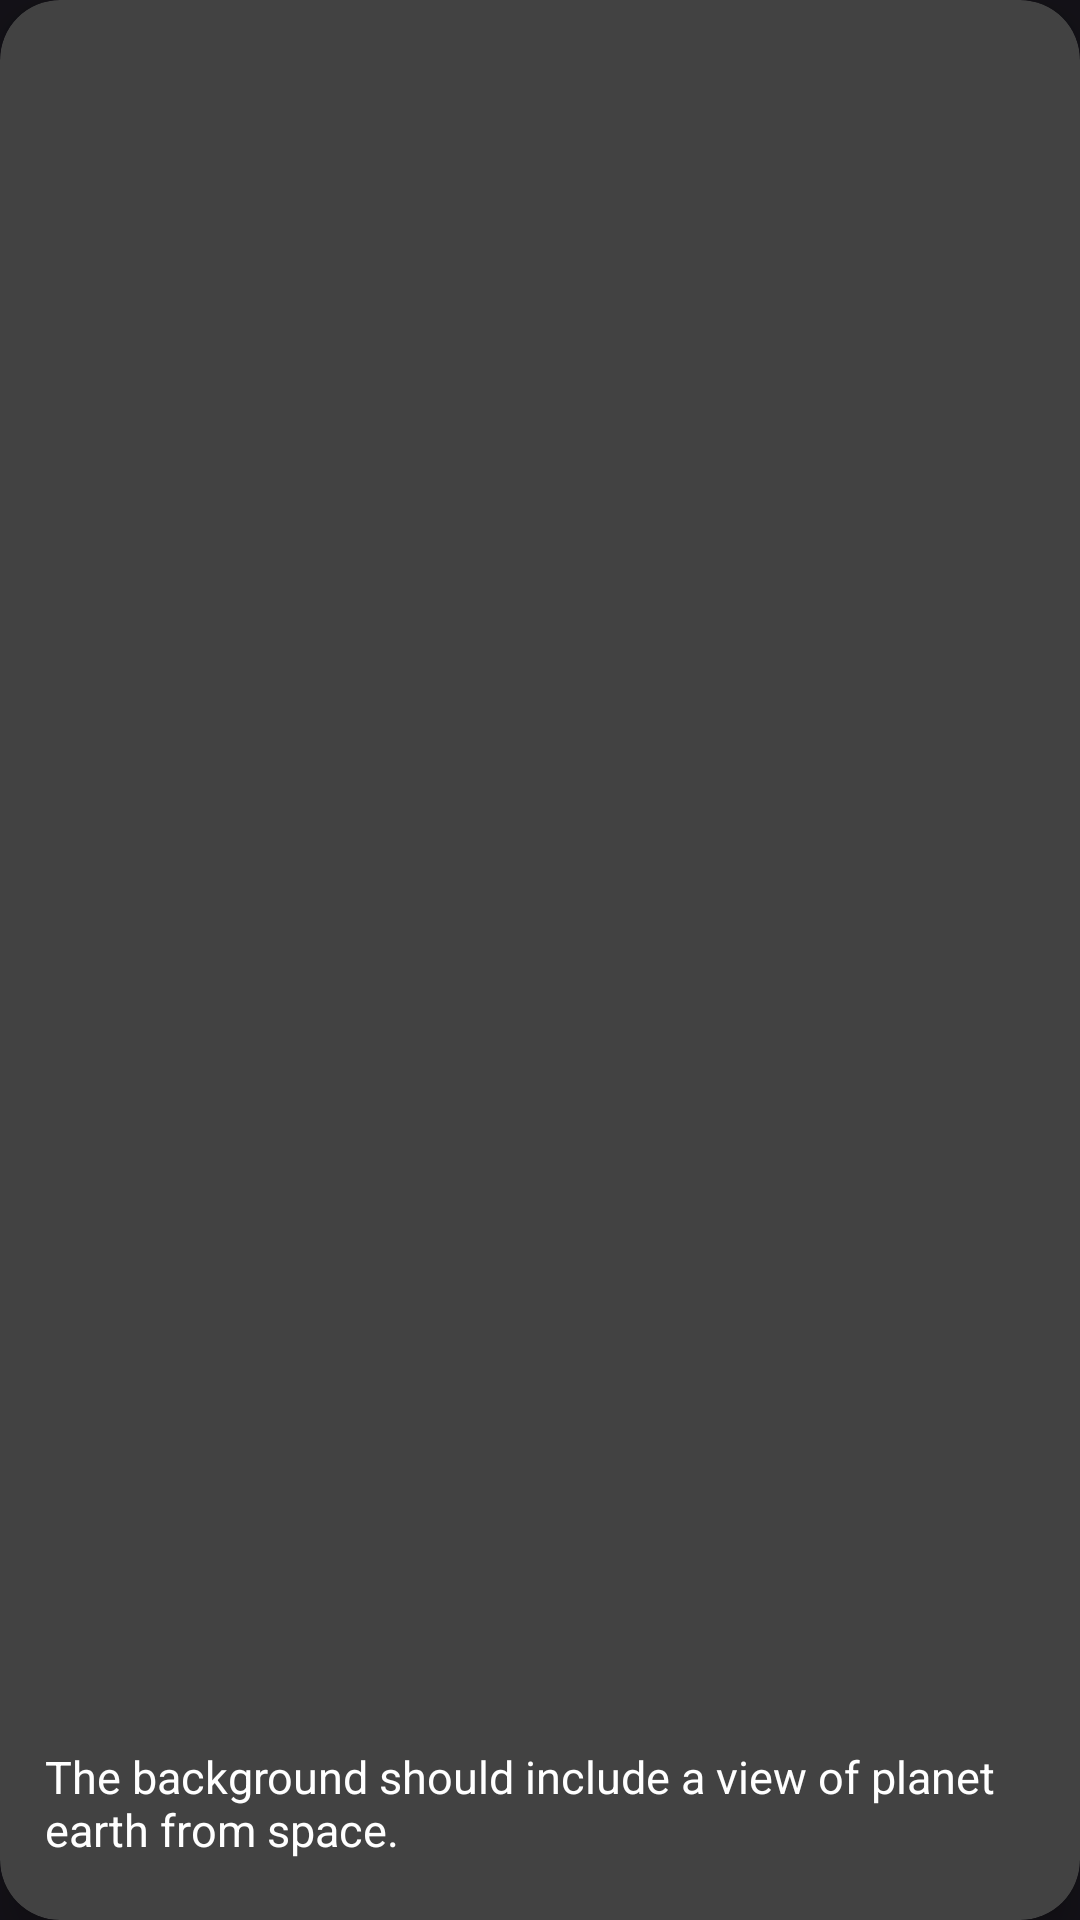

Write the Android layout XML for this screen, with the resource values it uses.
<!-- AndroidManifest.xml: application theme Theme.PromptAi -->
<!-- res/layout/explore_main_rv_item.xml -->
<?xml version="1.0" encoding="utf-8"?>
<androidx.cardview.widget.CardView xmlns:android="http://schemas.android.com/apk/res/android"
    android:layout_width="match_parent"
    android:layout_height="wrap_content"
    xmlns:app="http://schemas.android.com/apk/res-auto"
    app:cardCornerRadius="20dp"
    android:layout_margin="5dp"
    app:cardElevation="10dp"
    android:elevation="10dp">


    <RelativeLayout
        android:layout_width="match_parent"
        android:layout_height="match_parent"

        >

        <ImageView
            android:id="@+id/imageThumbMain"
            android:layout_width="match_parent"
            android:layout_height="wrap_content"
            android:scaleType="fitCenter"
            />

        <TextView
            android:id="@+id/promptTxtMain"
            android:layout_width="match_parent"
            android:layout_height="wrap_content"
            android:textSize="15dp"
            android:textColor="@color/white"
            android:layout_alignParentBottom="true"
            android:layout_margin="10dp"
            android:maxLines="2"
            android:paddingStart="5dp"
            android:paddingEnd="5dp"
            android:paddingBottom="10dp"
            android:text="The background should include a view of planet earth from space."
            />

    </RelativeLayout>



</androidx.cardview.widget.CardView>
<!-- resources referenced by this layout -->
<resources>
  <color name="white">#FFFFFFFF</color>
  <style name="Theme.PromptAi" parent="Base.Theme.PromptAi" />
  <style name="Base.Theme.PromptAi" parent="Theme.Material3.Dark.NoActionBar">
          
          <item name="colorPrimary">@color/primary</item>
  
  
  
      </style>
  <color name="primary">#9860e4</color>
</resources>
